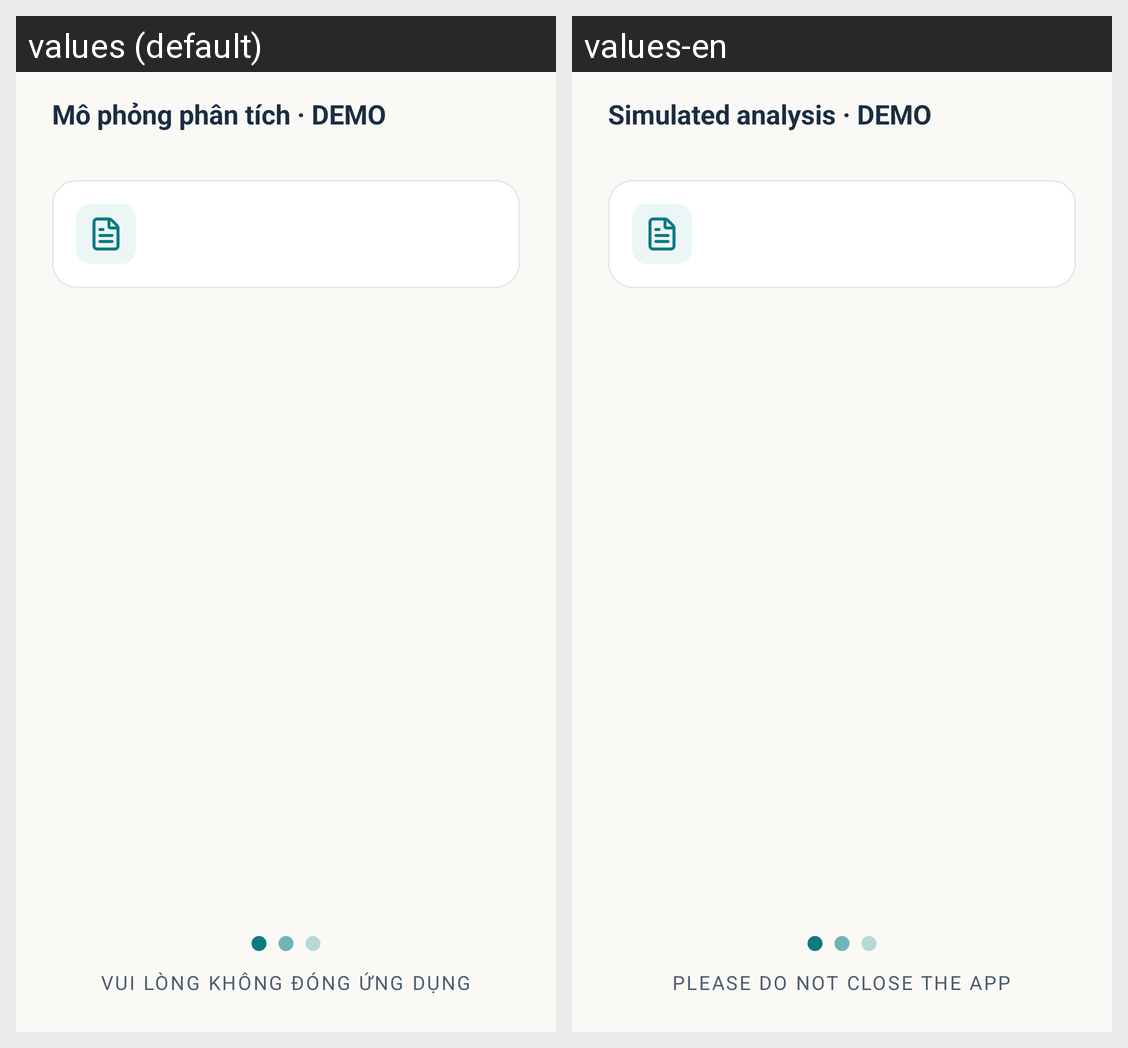

Locale-by-locale string values for the Android screen shown in this grid:
Android screen res/layout/activity_analysis_processing.xml rendered under 2 locales, left to right: values (default), values-en. Device: Nexus 5 (rendered at 1080×1920; each locale shown at half size, 540×960, under a caption strip naming it); theme Theme.LagalLens.
Strings drawn on this screen, with the default value and each locale's value (text and hints the layout hard-codes, and strings that could not be matched under every locale, appear in the picture but are not listed):

analysis_processing_title
  values: Mô phỏng phân tích · DEMO
  values-en: Simulated analysis · DEMO

analysis_processing_notice
  values: VUI LÒNG KHÔNG ĐÓNG ỨNG DỤNG
  values-en: PLEASE DO NOT CLOSE THE APP
